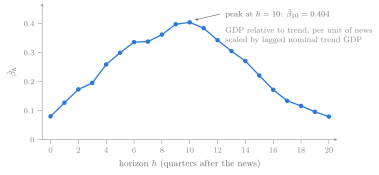

Data behind this chart, as committed beside it:
h, beta_h, T_h, beta_h_rz, T_h_rz
0, 0.08031, 504, 0.05099, 500
1, 0.1274, 503, 0.07474, 499
2, 0.1733, 502, 0.1069, 498
3, 0.1956, 501, 0.1134, 497
4, 0.2591, 500, 0.1612, 496
5, 0.2995, 499, 0.1945, 495
6, 0.336, 498, 0.221, 494
7, 0.3379, 497, 0.2035, 493
8, 0.3619, 496, 0.2295, 492
9, 0.3976, 495, 0.2759, 491
10, 0.4042, 494, 0.2938, 490
11, 0.384, 493, 0.2884, 489
12, 0.3427, 492, 0.2563, 488
13, 0.3052, 491, 0.2282, 487
14, 0.2708, 490, 0.2084, 486
15, 0.2211, 489, 0.1682, 485
16, 0.1719, 488, 0.1251, 484
17, 0.134, 487, 0.09665, 483
18, 0.1163, 486, 0.08879, 482
19, 0.0959, 485, 0.08024, 481
20, 0.07955, 484, 0.06715, 480
